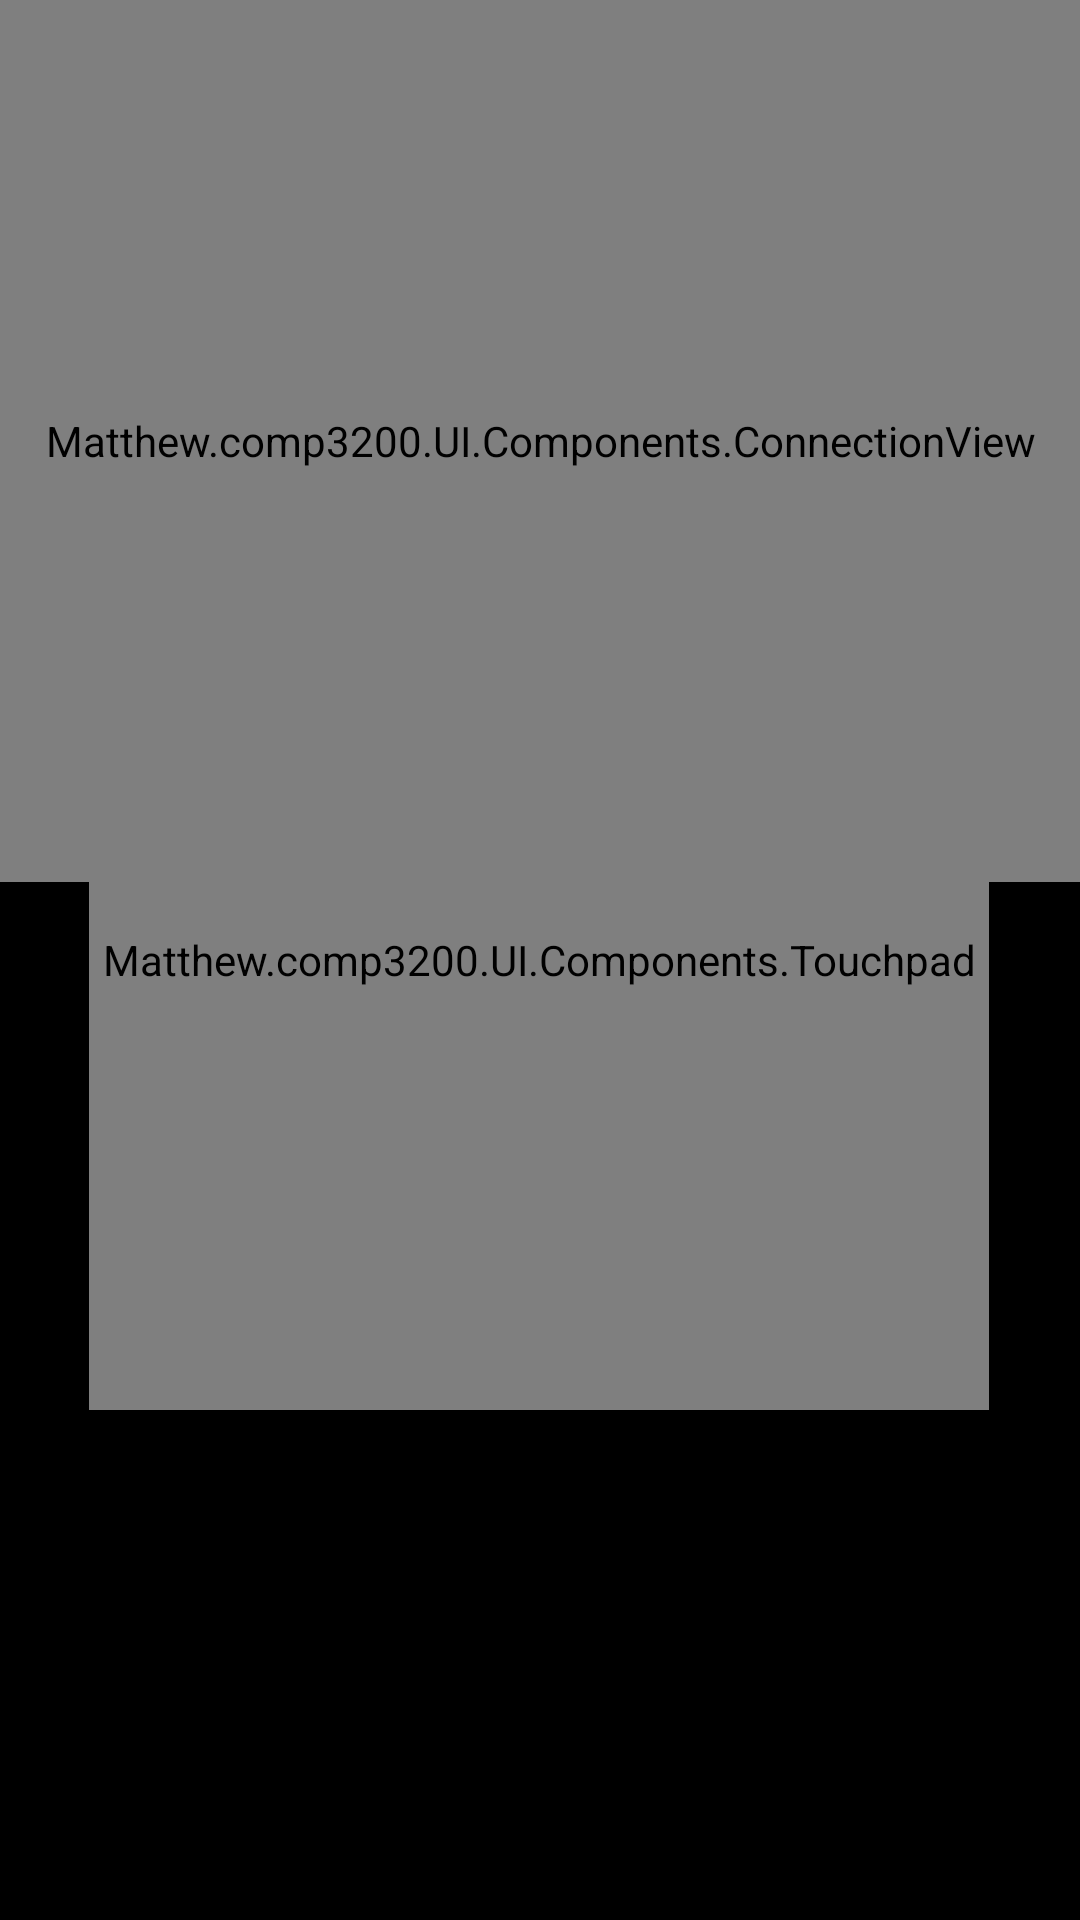

Write the Android layout XML for this screen, with the resource values it uses.
<!-- AndroidManifest.xml: application theme Theme.COMP3200 -->
<!-- res/layout/mouse.xml -->
<?xml version="1.0" encoding="utf-8"?>
<androidx.constraintlayout.widget.ConstraintLayout xmlns:android="http://schemas.android.com/apk/res/android"
    xmlns:app="http://schemas.android.com/apk/res-auto"
    xmlns:tools="http://schemas.android.com/tools"
    android:layout_width="match_parent"
    android:layout_height="match_parent"
    android:background="#000000">

    <androidx.appcompat.widget.AppCompatButton
        android:id="@+id/left_mouse_button"
        android:keepScreenOn="true"
        android:layout_width="150dp"
        android:layout_height="50dp"
        app:layout_constraintStart_toStartOf="@+id/touchpad"
        app:layout_constraintTop_toBottomOf="@+id/touchpad"
        android:background="@drawable/trackpad"/>

    <androidx.appcompat.widget.AppCompatButton
        android:id="@+id/right_mouse_button"
        android:layout_width="150dp"
        android:layout_height="50dp"
        app:layout_constraintEnd_toEndOf="@+id/touchpad"
        app:layout_constraintTop_toBottomOf="@+id/touchpad"
        android:background="@drawable/trackpad"/>

    <Matthew.comp3200.UI.Components.Touchpad
        android:id="@+id/touchpad"
        android:layout_width="300dp"
        android:layout_height="300dp"
        android:background="@drawable/trackpad"
        app:layout_constraintBottom_toBottomOf="parent"
        app:layout_constraintEnd_toEndOf="parent"
        app:layout_constraintHorizontal_bias="0.495"
        app:layout_constraintStart_toStartOf="parent"
        app:layout_constraintTop_toTopOf="parent" />

    <Matthew.comp3200.UI.Components.ConnectionView
        android:id="@+id/mouse_connection"
        android:layout_width="409dp"
        android:layout_height="294dp"
        app:layout_constraintEnd_toEndOf="parent"
        app:layout_constraintStart_toStartOf="parent"
        app:layout_constraintTop_toTopOf="parent" />

</androidx.constraintlayout.widget.ConstraintLayout>
<!-- resources referenced by this layout -->
<resources>
  <style name="Theme.COMP3200" parent="Base.Theme.COMP3200" />
  <style name="Base.Theme.COMP3200" parent="Theme.Material3.DayNight.NoActionBar">
          
          
      </style>
</resources>
